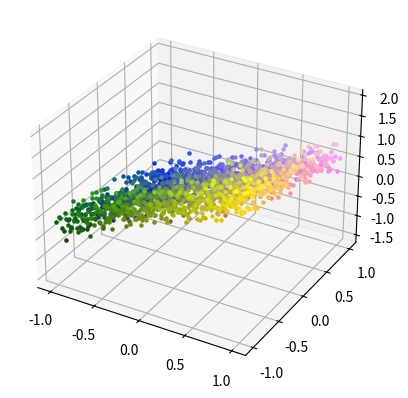

Generate this figure with matplotlib:
"""
Generate and plot data points using the model defined in Eq. 37 over the 2D domain
of the input space where x = [x1, x2] ∈ [−1, −0.95, . . . , 0.95, 1] × [−1, −0.95, . . . , 0.95, 1]
(use different fixed values of data noise σ, say, σ

sigma^2 ∈ {0.2, 0.4, 0.6}).
"""
import numpy as np
import matplotlib.pyplot as plt
from scipy.stats import multivariate_normal
import scipy
import random
import math
from typing import List

random.seed(4)
np.random.seed(4)

def generate_samples(noice_variance = 0.2):
    w0 = 0.25
    w1 = 0.89
    w2 = -0.52
    noice_mean = 0
    samples_x1 = list()
    samples_x2 = list()
    samples_t = list()
    lower = -1.0
    upper = 1.0
    length = (upper - lower) / 0.05 + 1
    for x1 in [lower + x*(upper-lower)/(length-1) for x in range(int(length))]:
        for x2 in [lower + x*(upper-lower)/(length-1) for x in range(int(length))]:
            samples_x1.append(x1)
            samples_x2.append(x2)
            noice = np.random.normal(noice_mean, noice_variance, 1)[0]
            t = w0 + w1 * x1 + w2 * x2
            t = t + noice
            samples_t.append(t)

    return samples_x1, samples_x2, samples_t

def randomize_sample_order(samples_x1, samples_x2, samples_t):
    ret_samples_x1 = list()
    ret_samples_x2 = list()
    ret_samples_t = list()
    indexes = list()
    for i in range(len(samples_x1)):
        indexes.append(i)

    random.shuffle(indexes)
    for i in range(len(samples_x1)):
        index = indexes[i]
        ret_samples_x1.append(samples_x1[index])
        ret_samples_x2.append(samples_x2[index])
        ret_samples_t.append(samples_t[index])

    return ret_samples_x1, ret_samples_x2, ret_samples_t

# Generate sample data
samples_x1, samples_x2, samples_t = generate_samples(noice_variance=0.2)
samples_x1, samples_x2, samples_t = randomize_sample_order(samples_x1, samples_x2, samples_t)

training_samples_x1 = list()
training_samples_x2 = list()
training_samples_t = list()
test_samples_x1 = list()
test_samples_x2 = list()
test_samples_t = list()
for i in range(len(samples_x1)):
    if samples_x1[i] > 0.3 and samples_x2[i] > 0.3:
        test_samples_x1.append(samples_x1[i])
        test_samples_x2.append(samples_x2[i])
        test_samples_t.append(samples_t[i])
    else:
        training_samples_x1.append(samples_x1[i])
        training_samples_x2.append(samples_x2[i])
        training_samples_t.append(samples_t[i])

# Plot the data in the 3d space since it depends on both x1 and x2
fig = plt.figure()
ax = fig.add_subplot(projection='3d')
for i in range(len(samples_x1)):
    color_r = (samples_x1[i] - min(samples_x1)) / (max(samples_x1) - min(samples_x1))
    color_g = (samples_x2[i] - min(samples_x2)) / (max(samples_x2) - min(samples_x2))
    color_b = (samples_t[i] - min(samples_t)) / (max(samples_t) - min(samples_t))
    ax.scatter(samples_x1[i], samples_x2[i], samples_t[i], c = (color_r, color_b, color_g), s = 5)
plt.show(block=True)
print("Done!")
